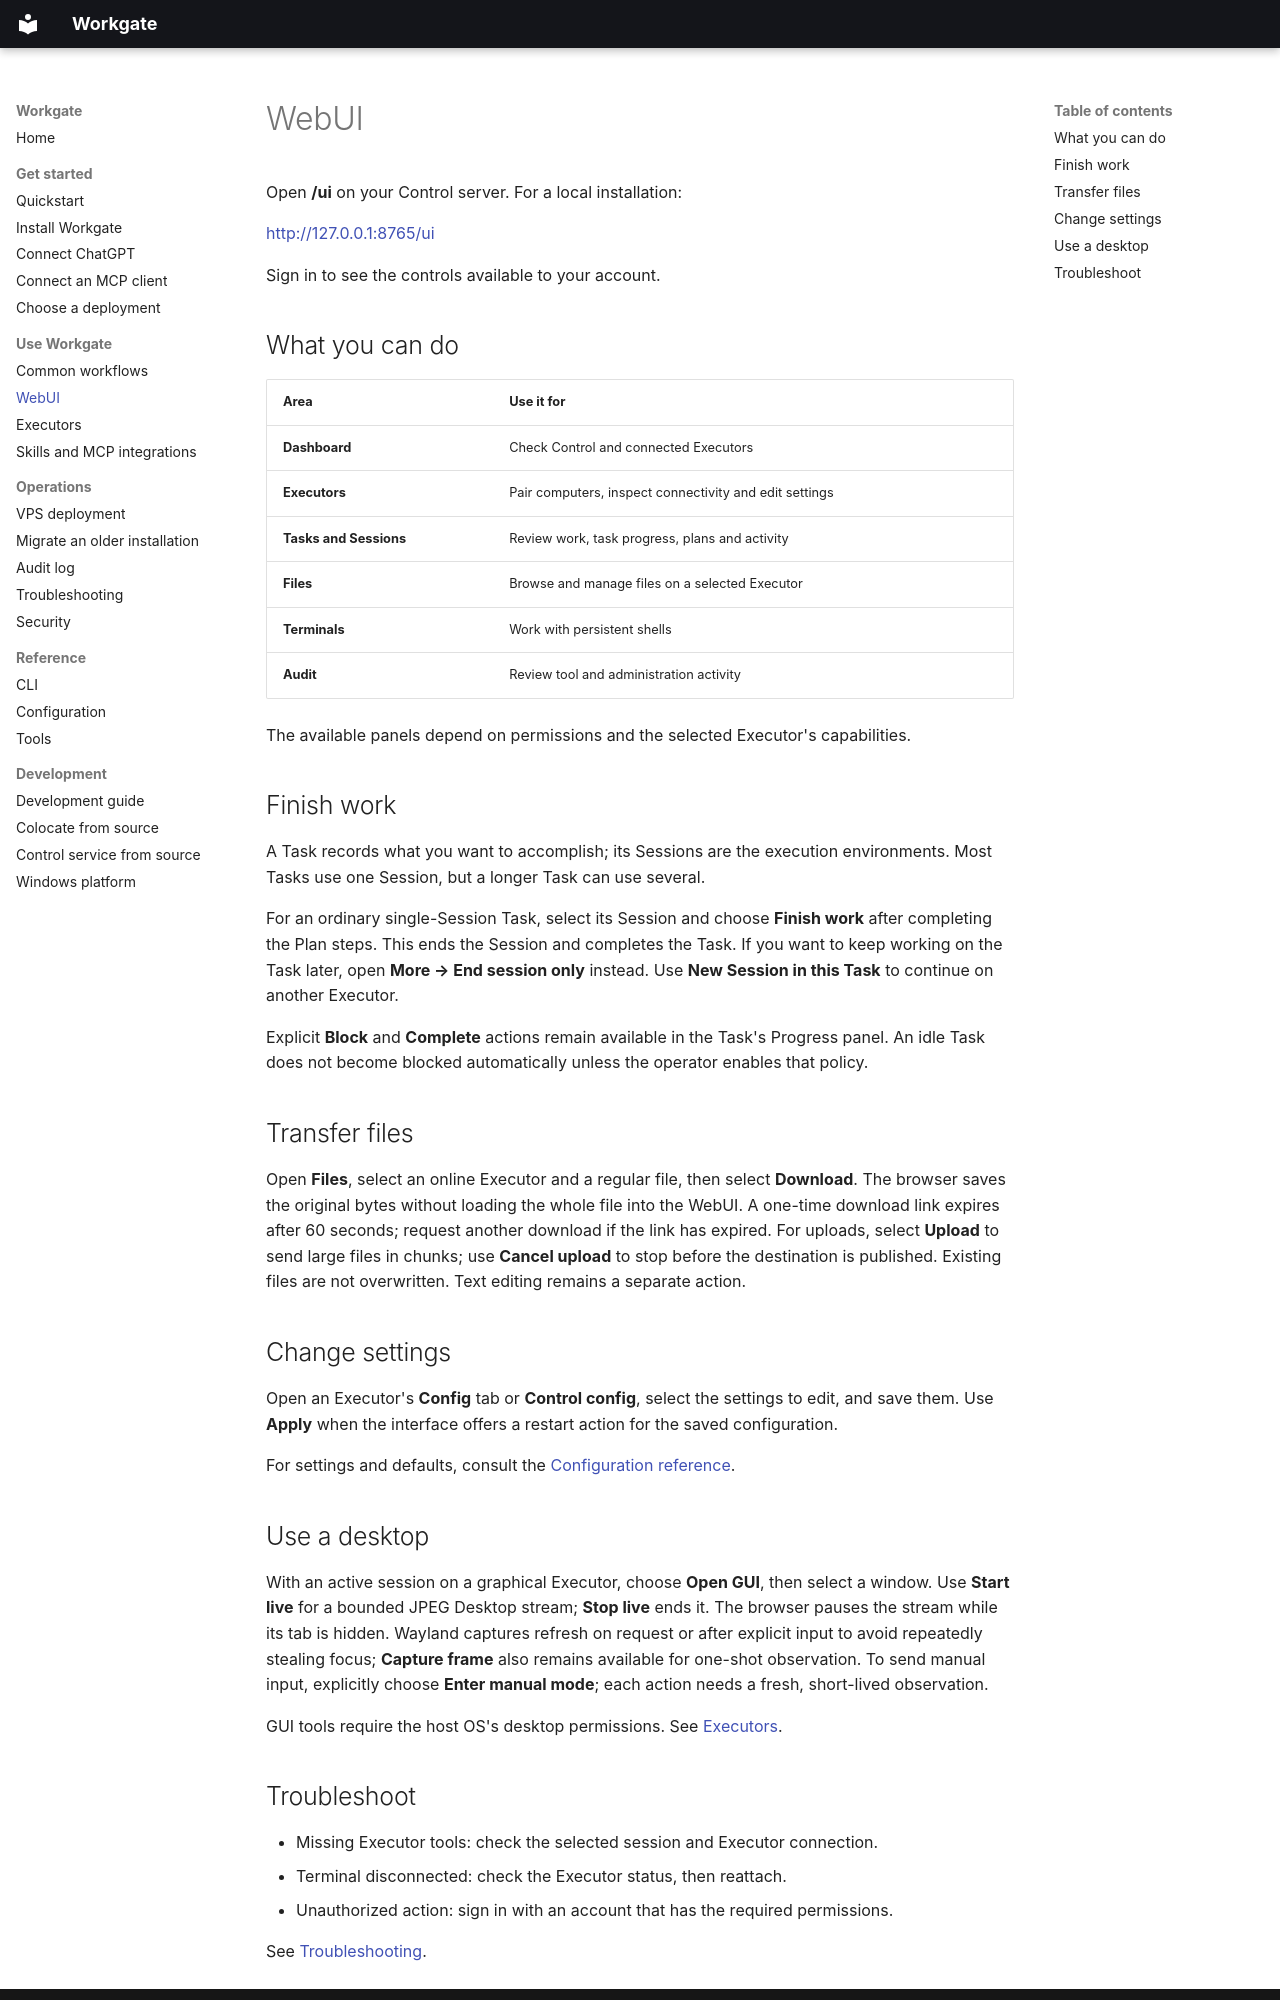

repository: rijuyuezhu/workgate · page: guides/webui/index.html · generator: mkdocs

# WebUI

Open **/ui** on your Control server. For a local installation:

[http://127.0.0.1:8765/ui](http://127.0.0.1:8765/ui)

Sign in to see the controls available to your account.

## What you can do

| Area | Use it for |
| --- | --- |
| **Dashboard** | Check Control and connected Executors |
| **Executors** | Pair computers, inspect connectivity and edit settings |
| **Tasks and Sessions** | Review work, task progress, plans and activity |
| **Files** | Browse and manage files on a selected Executor |
| **Terminals** | Work with persistent shells |
| **Audit** | Review tool and administration activity |

The available panels depend on permissions and the selected Executor's capabilities.

## Finish work

A Task records what you want to accomplish; its Sessions are the execution environments. Most Tasks use one Session, but a longer Task can use several.

For an ordinary single-Session Task, select its Session and choose **Finish work** after completing the Plan steps. This ends the Session and completes the Task. If you want to keep working on the Task later, open **More → End session only** instead. Use **New Session in this Task** to continue on another Executor.

Explicit **Block** and **Complete** actions remain available in the Task's Progress panel. An idle Task does not become blocked automatically unless the operator enables that policy.

## Transfer files

Open **Files**, select an online Executor and a regular file, then select **Download**. The browser saves the original bytes without loading the whole file into the WebUI. A one-time download link expires after 60 seconds; request another download if the link has expired. For uploads, select **Upload** to send large files in chunks; use **Cancel upload** to stop before the destination is published. Existing files are not overwritten. Text editing remains a separate action.

## Change settings

Open an Executor's **Config** tab or **Control config**, select the settings to edit, and save them. Use **Apply** when the interface offers a restart action for the saved configuration.

For settings and defaults, consult the [Configuration reference](../reference/configuration.md).

## Use a desktop

With an active session on a graphical Executor, choose **Open GUI**, then select a window. Use **Start live** for a bounded JPEG Desktop stream; **Stop live** ends it. The browser pauses the stream while its tab is hidden. Wayland captures refresh on request or after explicit input to avoid repeatedly stealing focus; **Capture frame** also remains available for one-shot observation. To send manual input, explicitly choose **Enter manual mode**; each action needs a fresh, short-lived observation.

GUI tools require the host OS's desktop permissions. See [Executors](executors.md).
